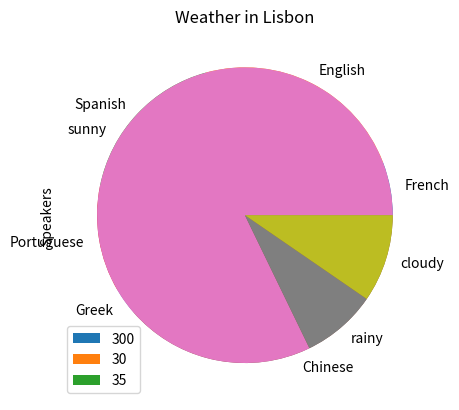

Write Python code to recreate this figure.
import matplotlib.pyplot as plt

languages = ['French', "English", "Spanish", "Portuguese", "Greek", "Chinese"]
counts = [10, 40, 30, 20, 5, 66]

plt.pie(counts, labels=languages)

plt.ylabel('Speakers')
plt.title('Native speakers in the classroom')
plt.legend(counts)

plt.show()


condition = ['sunny', 'rainy', 'cloudy']
days = [300, 30, 35]

plt.pie(days, labels=condition)
plt.title('Weather in Lisbon')
plt.legend(days)
plt.show()